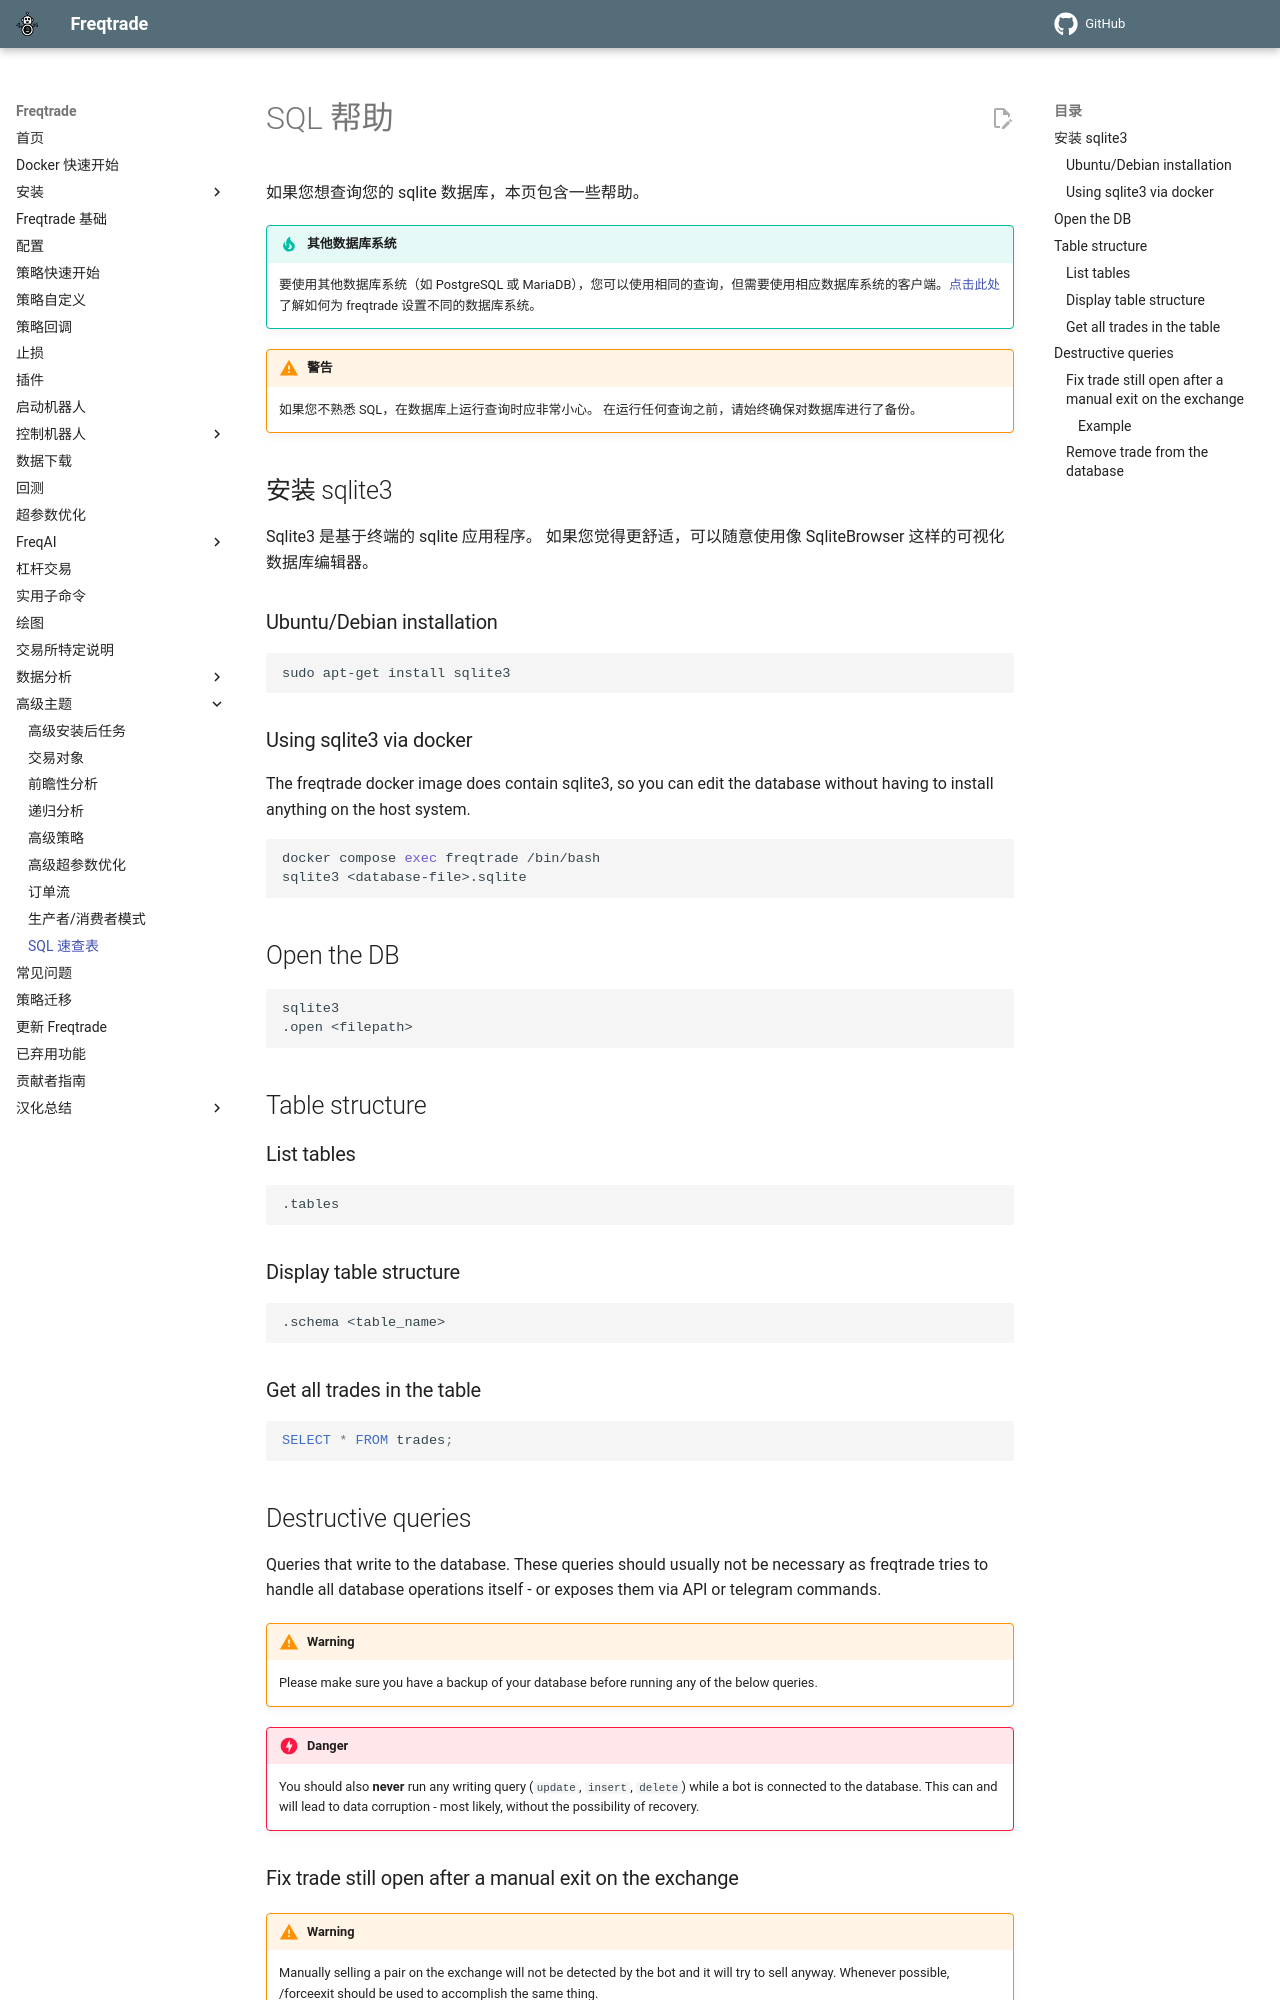

repository: brinsec/freqtrade · page: sql_cheatsheet/index.html · generator: mkdocs

# SQL 帮助

如果您想查询您的 sqlite 数据库，本页包含一些帮助。

!!! Tip "其他数据库系统"
    要使用其他数据库系统（如 PostgreSQL 或 MariaDB），您可以使用相同的查询，但需要使用相应数据库系统的客户端。[点击此处](advanced-setup.md#use-a-different-database-system)了解如何为 freqtrade 设置不同的数据库系统。

!!! Warning "警告"
    如果您不熟悉 SQL，在数据库上运行查询时应非常小心。
    在运行任何查询之前，请始终确保对数据库进行了备份。

## 安装 sqlite3

Sqlite3 是基于终端的 sqlite 应用程序。
如果您觉得更舒适，可以随意使用像 SqliteBrowser 这样的可视化数据库编辑器。

### Ubuntu/Debian installation

```bash
sudo apt-get install sqlite3
```

### Using sqlite3 via docker

The freqtrade docker image does contain sqlite3, so you can edit the database without having to install anything on the host system.

``` bash
docker compose exec freqtrade /bin/bash
sqlite3 <database-file>.sqlite
```

## Open the DB

```bash
sqlite3
.open <filepath>
```

## Table structure

### List tables

```bash
.tables
```

### Display table structure

```bash
.schema <table_name>
```

### Get all trades in the table

```sql
SELECT * FROM trades;
```

## Destructive queries

Queries that write to the database.
These queries should usually not be necessary as freqtrade tries to handle all database operations itself - or exposes them via API or telegram commands.

!!! Warning
    Please make sure you have a backup of your database before running any of the below queries.

!!! Danger
    You should also **never** run any writing query (`update`, `insert`, `delete`) while a bot is connected to the database.
    This can and will lead to data corruption - most likely, without the possibility of recovery.
